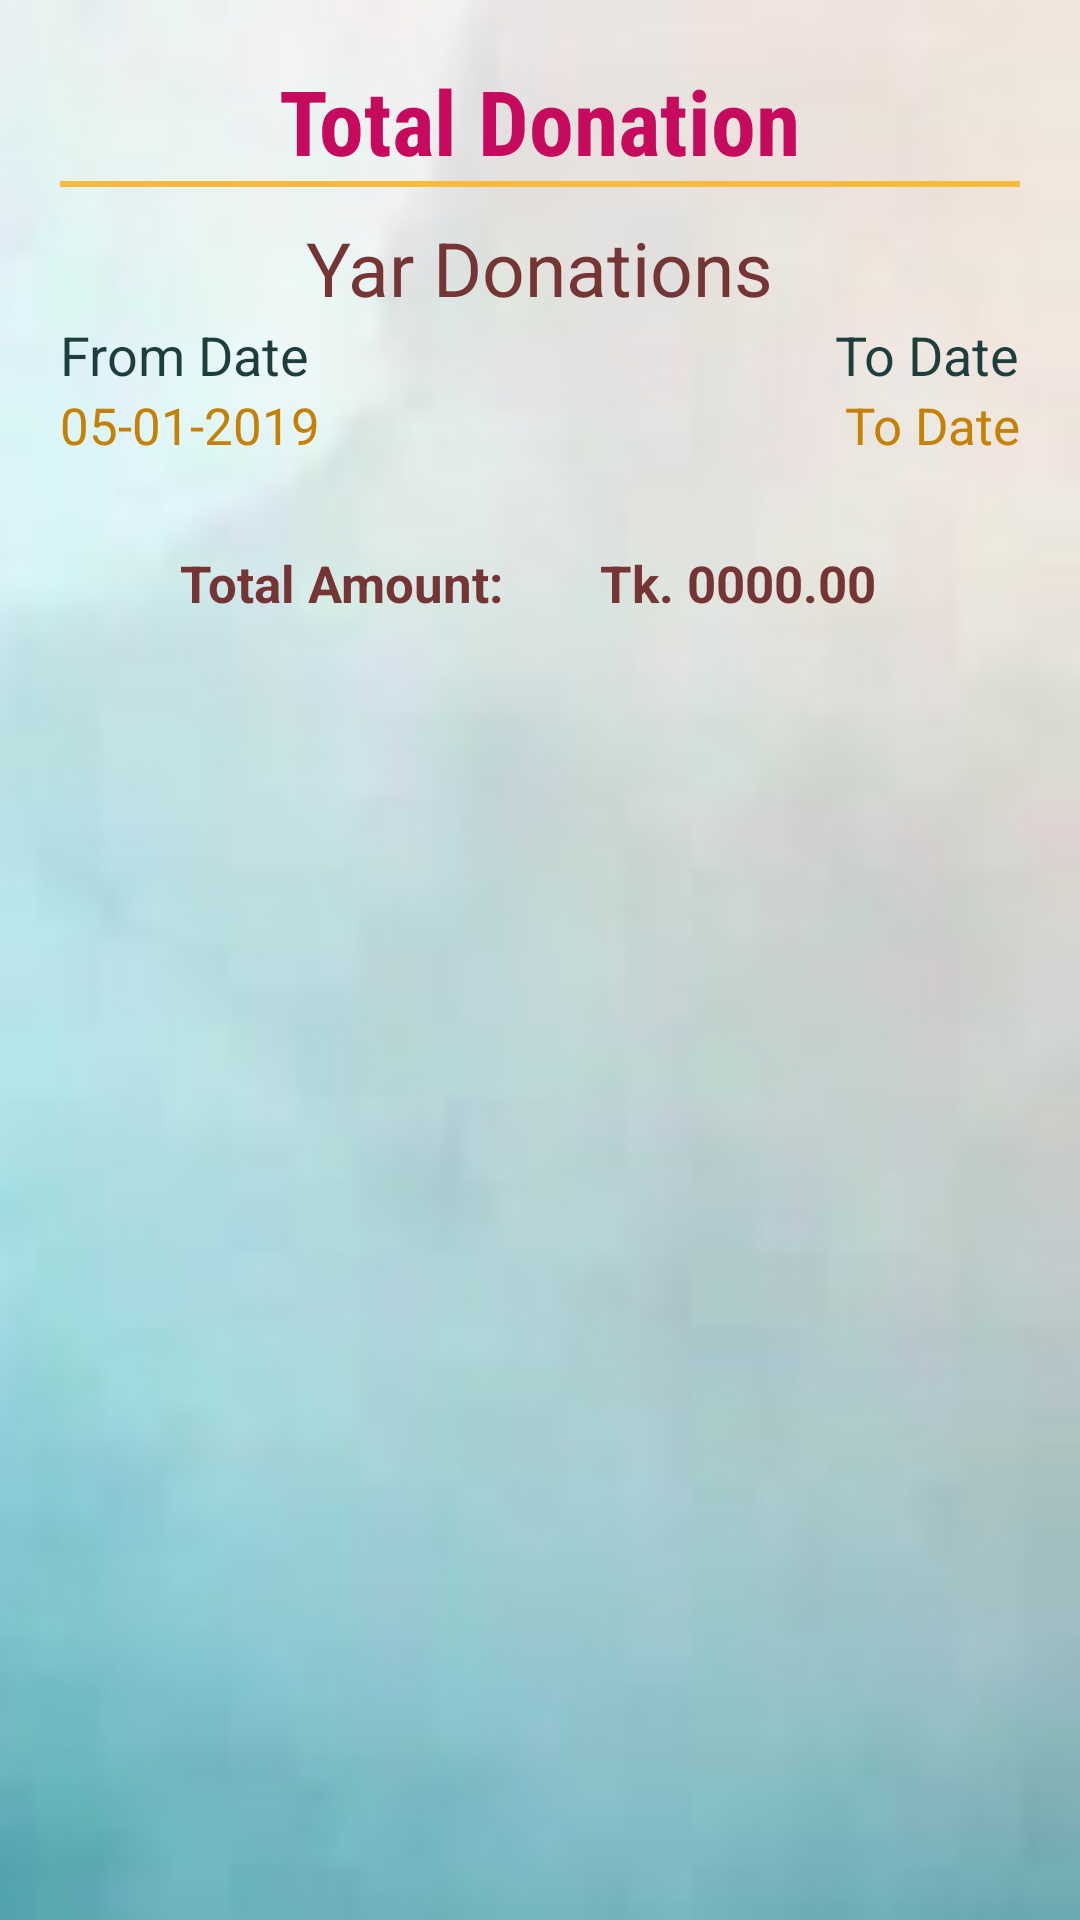

Layout XML and referenced resources for this Android screen:
<!-- AndroidManifest.xml: application theme AppTheme -->
<!-- res/layout/fragment_total_donation.xml -->
<?xml version="1.0" encoding="utf-8"?>
<FrameLayout xmlns:android="http://schemas.android.com/apk/res/android"
    xmlns:tools="http://schemas.android.com/tools"
    android:layout_width="match_parent"
    android:layout_height="match_parent"
    tools:context=".TotalDonationFragment">

    
    <LinearLayout
        android:layout_width="match_parent"
        android:layout_height="match_parent"
        android:padding="20dp"
        android:background="@drawable/bg_log"
        android:orientation="vertical">


    <TextView
        android:layout_width="wrap_content"
        android:layout_height="wrap_content"
        android:text="Total Donation"
        style="@style/headingControl" />

    <TextView
        android:id="@+id/label"
        android:layout_width="match_parent"
        android:layout_height="2dp"
        android:background="#faba3b"/>


    <RelativeLayout
        android:layout_width="wrap_content"
        android:layout_height="wrap_content"
        android:layout_marginBottom="20dp">


        <TextView
            android:id="@+id/deDestination"
            android:layout_marginTop="10dp"
            android:layout_width="wrap_content"
            android:layout_height="wrap_content"
            android:text="Yar Donations"
            android:layout_centerHorizontal="true"
            android:textColor="#763535"
            android:textSize="25sp"
            android:fontFamily="sans-serif"
            />

        <TextView
            android:id="@+id/deFromDateTitle"
            android:layout_width="wrap_content"
            android:layout_height="wrap_content"
            android:text="From Date"
            android:layout_below="@+id/deDestination"
            android:textColor="#1e3e3d"
            android:textSize="18sp"
            android:fontFamily="sans-serif"/>

        <TextView
            android:id="@+id/deFromDate"
            android:layout_width="wrap_content"
            android:layout_height="wrap_content"
            android:text="05-01-2019"
            android:textColor="#c48105"
            android:textSize="17sp"
            android:layout_below="@id/deFromDateTitle"
            android:fontFamily="sans-serif"/>


        <TextView
            android:id="@+id/deToDateTitle"
            android:layout_width="wrap_content"
            android:layout_height="wrap_content"
            android:text="To Date"
            android:textColor="#1e3e3d"
            android:textSize="18sp"
            android:fontFamily="sans-serif"
            android:layout_below="@+id/deDestination"
            android:layout_alignParentRight="true"
            />

        <TextView
            android:id="@+id/deToDate"
            android:layout_width="wrap_content"
            android:layout_height="wrap_content"
            android:text="To Date"
            android:textColor="#c48105"
            android:textSize="17sp"
            android:layout_below="@id/deToDateTitle"
            android:layout_alignParentRight="true"
            android:fontFamily="sans-serif"/>
    </RelativeLayout>

    <LinearLayout
        android:layout_width="match_parent"
        android:layout_height="wrap_content"
        android:orientation="vertical"
        android:paddingLeft="40dp"
        android:paddingTop="10dp"
        android:paddingBottom="10dp"
        android:layout_gravity="center">

        <LinearLayout
            android:layout_width="match_parent"
            android:layout_height="wrap_content"
            android:orientation="horizontal">

            <TextView
                android:id="@+id/totalCostExpenseTitle"
                android:layout_width="match_parent"
                android:layout_height="wrap_content"
                android:layout_centerInParent="true"
                android:layout_weight="1"
                android:fontFamily="sans-serif"
                android:text="Total Amount: "
                android:textColor="#763535"
                android:textSize="17sp"
                android:textStyle="bold" />

            <TextView
                android:id="@+id/totalCostExpense"
                android:layout_width="match_parent"
                android:layout_height="wrap_content"
                android:layout_centerInParent="true"
                android:layout_weight="1"
                android:fontFamily="sans-serif"
                android:text="Tk. 0000.00"
                android:textColor="#763535"
                android:textSize="17sp"
                android:textStyle="bold" />
        </LinearLayout>

    </LinearLayout>
    </LinearLayout>
</FrameLayout>
<!-- resources referenced by this layout -->
<resources>
  <!-- drawable bg_log: jpg bitmap (drawable, 4584 bytes) -->
  <style name="headingControl">
          <item name="android:layout_width">match_parent</item>
          <item name="android:textSize">30dp</item>
          <item name="android:textColor">#c60a5e</item>
          <item name="android:textStyle">bold</item>
          <item name="android:fontFamily">sans-serif-condensed</item>
          <item name="android:layout_gravity">center</item>
      </style>
  <style name="AppTheme" parent="Theme.AppCompat.Light.DarkActionBar">
          
          <item name="colorPrimary">#97d221</item>
          <item name="colorPrimaryDark">@color/colorPrimaryDark</item>
          <item name="colorAccent">@color/colorAccent</item>
      </style>
  <color name="colorPrimaryDark">#00574B</color>
  <color name="colorAccent">#8B008B</color>
</resources>
